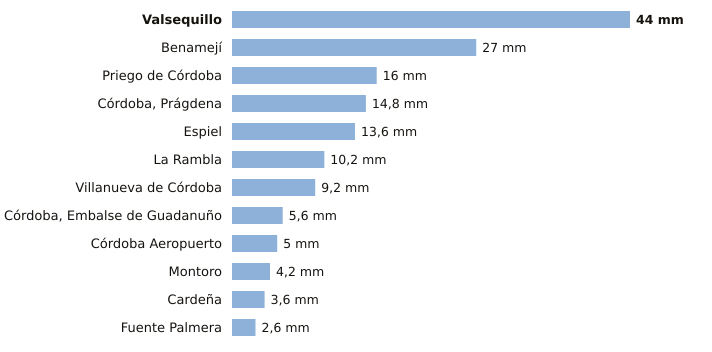

The file beside this chart, header and first rows:
estacion, provincia, indicativo, mm_6_dias_anteriores, mm_hoy, mm_7_dias, horas_de_hoy
Valsequillo, Córdoba, 4263X, 44.0, 0.0, 44.0, 1
Benamejí, Córdoba, 5598X, 27.0, 0.0, 27.0, 2
Priego de Córdoba, Córdoba, 5412X, 16.0, 0.0, 16.0, 2
Córdoba, Prágdena, Córdoba, 5429X, 14.8, 0.0, 14.8, 2
Espiel, Córdoba, 5459X, 13.6, 0.0, 13.6, 1
La Rambla, Córdoba, 5625X, 10.2, 0.0, 10.2, 1
Villanueva de Córdoba, Córdoba, 5390Y, 9.2, 0.0, 9.2, 2
Córdoba, Embalse de Guadanuño, Córdoba, 5394X, 5.6, 0.0, 5.6, 2
Córdoba Aeropuerto, Córdoba, 5402, 5.0, 0.0, 5.0, 2
Montoro, Córdoba, 5361X, 4.2, 0.0, 4.2, 1
Cardeña, Córdoba, 5346X, 3.6, 0.0, 3.6, 1
Fuente Palmera, Córdoba, 5470, 2.6, 0.0, 2.6, 1
